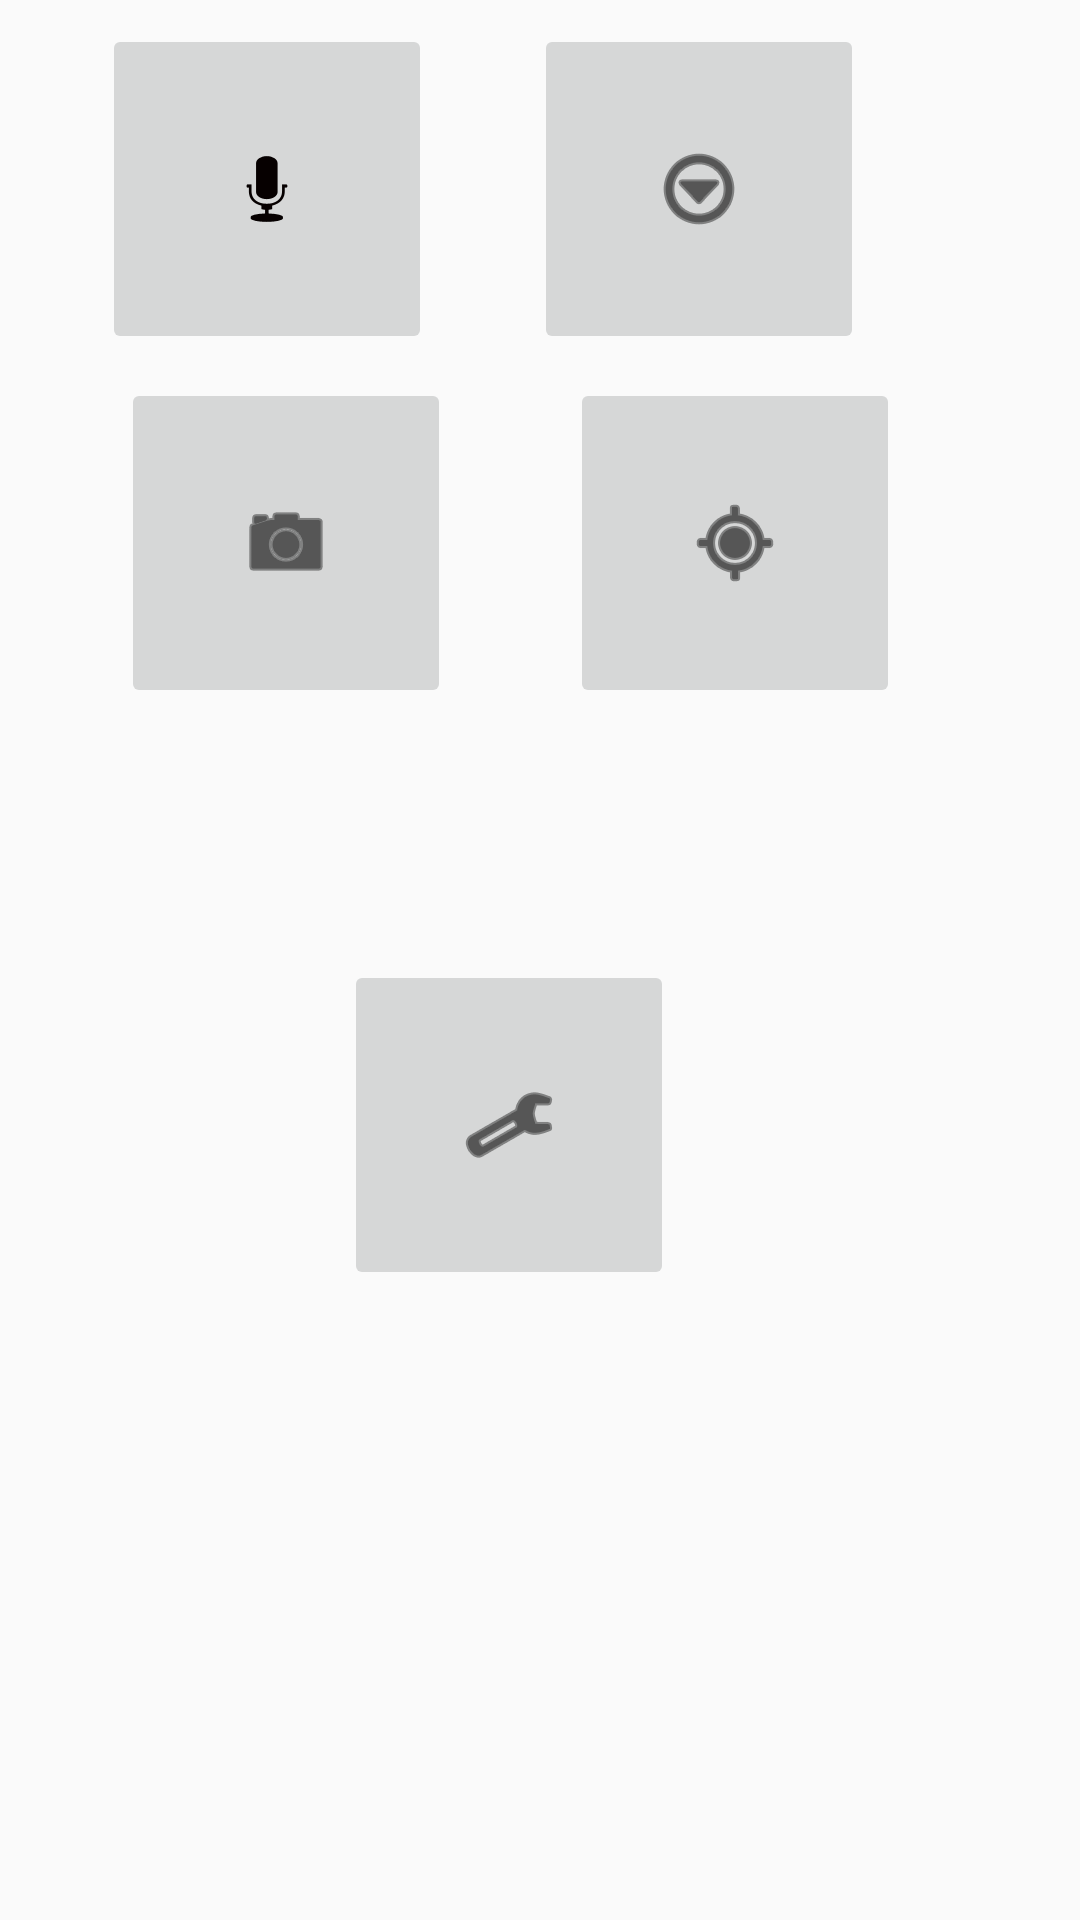

Layout XML and referenced resources for this Android screen:
<!-- AndroidManifest.xml: application theme Theme.TheGhostAppV3 -->
<!-- res/layout/activity_main.xml -->
<?xml version="1.0" encoding="utf-8"?>
<androidx.constraintlayout.widget.ConstraintLayout xmlns:android="http://schemas.android.com/apk/res/android"
    xmlns:app="http://schemas.android.com/apk/res-auto"
    xmlns:tools="http://schemas.android.com/tools"
    android:layout_width="match_parent"
    android:layout_height="match_parent"
    tools:context=".MainActivity">

    <ImageButton
        android:id="@+id/imageButton_Microphone"
        android:layout_width="110dp"
        android:layout_height="110dp"
        android:layout_marginStart="8dp"
        android:layout_marginTop="8dp"
        android:layout_marginEnd="8dp"
        android:contentDescription="@string/speech_to_text"
        android:cropToPadding="false"
        android:stateListAnimator="@android:anim/fade_in"
        app:layout_constraintEnd_toStartOf="@+id/imageButton_EMF"
        app:layout_constraintStart_toStartOf="parent"
        app:layout_constraintTop_toTopOf="parent"
        app:srcCompat="@android:drawable/ic_btn_speak_now"
        app:tint="#060000" />


    <ImageButton
        android:id="@+id/imageButton_EMF"
        android:layout_width="110dp"
        android:layout_height="110dp"
        android:layout_marginTop="8dp"
        android:layout_marginEnd="72dp"
        android:contentDescription="@string/emf_meter"
        app:layout_constraintEnd_toEndOf="parent"
        app:layout_constraintTop_toTopOf="parent"
        app:srcCompat="@android:drawable/ic_menu_more"
        app:tint="@color/black" />

    <ImageButton
        android:id="@+id/imageButton_Camera"
        android:layout_width="110dp"
        android:layout_height="110dp"
        android:layout_marginStart="8dp"
        android:layout_marginTop="8dp"
        android:layout_marginEnd="8dp"
        android:layout_marginBottom="8dp"
        android:contentDescription="@string/camera_activity"
        app:layout_constraintBottom_toBottomOf="parent"
        app:layout_constraintEnd_toStartOf="@+id/imageButton_Map"
        app:layout_constraintHorizontal_bias="0.504"
        app:layout_constraintStart_toStartOf="parent"
        app:layout_constraintTop_toBottomOf="@+id/imageButton_Microphone"
        app:layout_constraintVertical_bias="0.0"
        app:srcCompat="@android:drawable/ic_menu_camera"
        app:tint="@color/black" />

    <ImageButton
        android:id="@+id/imageButton_Settings"
        android:layout_width="110dp"
        android:layout_height="110dp"
        android:layout_marginTop="52dp"
        android:layout_marginBottom="8dp"
        android:contentDescription="@string/settings"
        app:layout_constraintBottom_toBottomOf="parent"
        app:layout_constraintEnd_toEndOf="parent"
        app:layout_constraintHorizontal_bias="0.458"
        app:layout_constraintStart_toStartOf="parent"
        app:layout_constraintTop_toBottomOf="@+id/imageButton_Map"
        app:layout_constraintVertical_bias="0.137"
        app:srcCompat="@android:drawable/ic_menu_preferences"
        app:tint="@color/black" />

    <ImageButton
        android:id="@+id/imageButton_Map"
        android:layout_width="110dp"
        android:layout_height="110dp"
        android:layout_marginTop="8dp"
        android:contentDescription="map_activity"
        app:layout_constraintEnd_toEndOf="parent"
        app:layout_constraintHorizontal_bias="0.76"
        app:layout_constraintStart_toStartOf="parent"
        app:layout_constraintTop_toBottomOf="@+id/imageButton_EMF"
        app:srcCompat="@android:drawable/ic_menu_mylocation"
        app:tint="@color/black" />


</androidx.constraintlayout.widget.ConstraintLayout>
<!-- resources referenced by this layout -->
<resources>
  <string name="camera_activity">camera activity</string>
  <string name="emf_meter">EMF Meter</string>
  <string name="settings">settings</string>
  <string name="speech_to_text">Speech to text</string>
  <style name="Theme.TheGhostAppV3" parent="Theme.MaterialComponents.DayNight.NoActionBar.Bridge">
          
  
          <item name="colorPrimary">?attr/colorPrimaryVariant</item>
          <item name="colorPrimaryVariant">?android:attr/colorEdgeEffect</item>
          <item name="colorOnPrimary">@color/white</item>
          
          <item name="colorSecondary">@color/teal_200</item>
          <item name="colorSecondaryVariant">@color/teal_700</item>
          <item name="colorOnSecondary">@color/black</item>
          
          <item name="android:statusBarColor">?attr/colorPrimaryVariant</item>
          
  
      </style>
  <!-- not gathered from this repository: default colours our renderer supplied (Android Studio template values) -->
  <color name="teal_200">#FF03DAC5</color>
  <color name="teal_700">#FF018786</color>
  <color name="black">#FF000000</color>
  <color name="white">#FFFFFFFF</color>
</resources>
